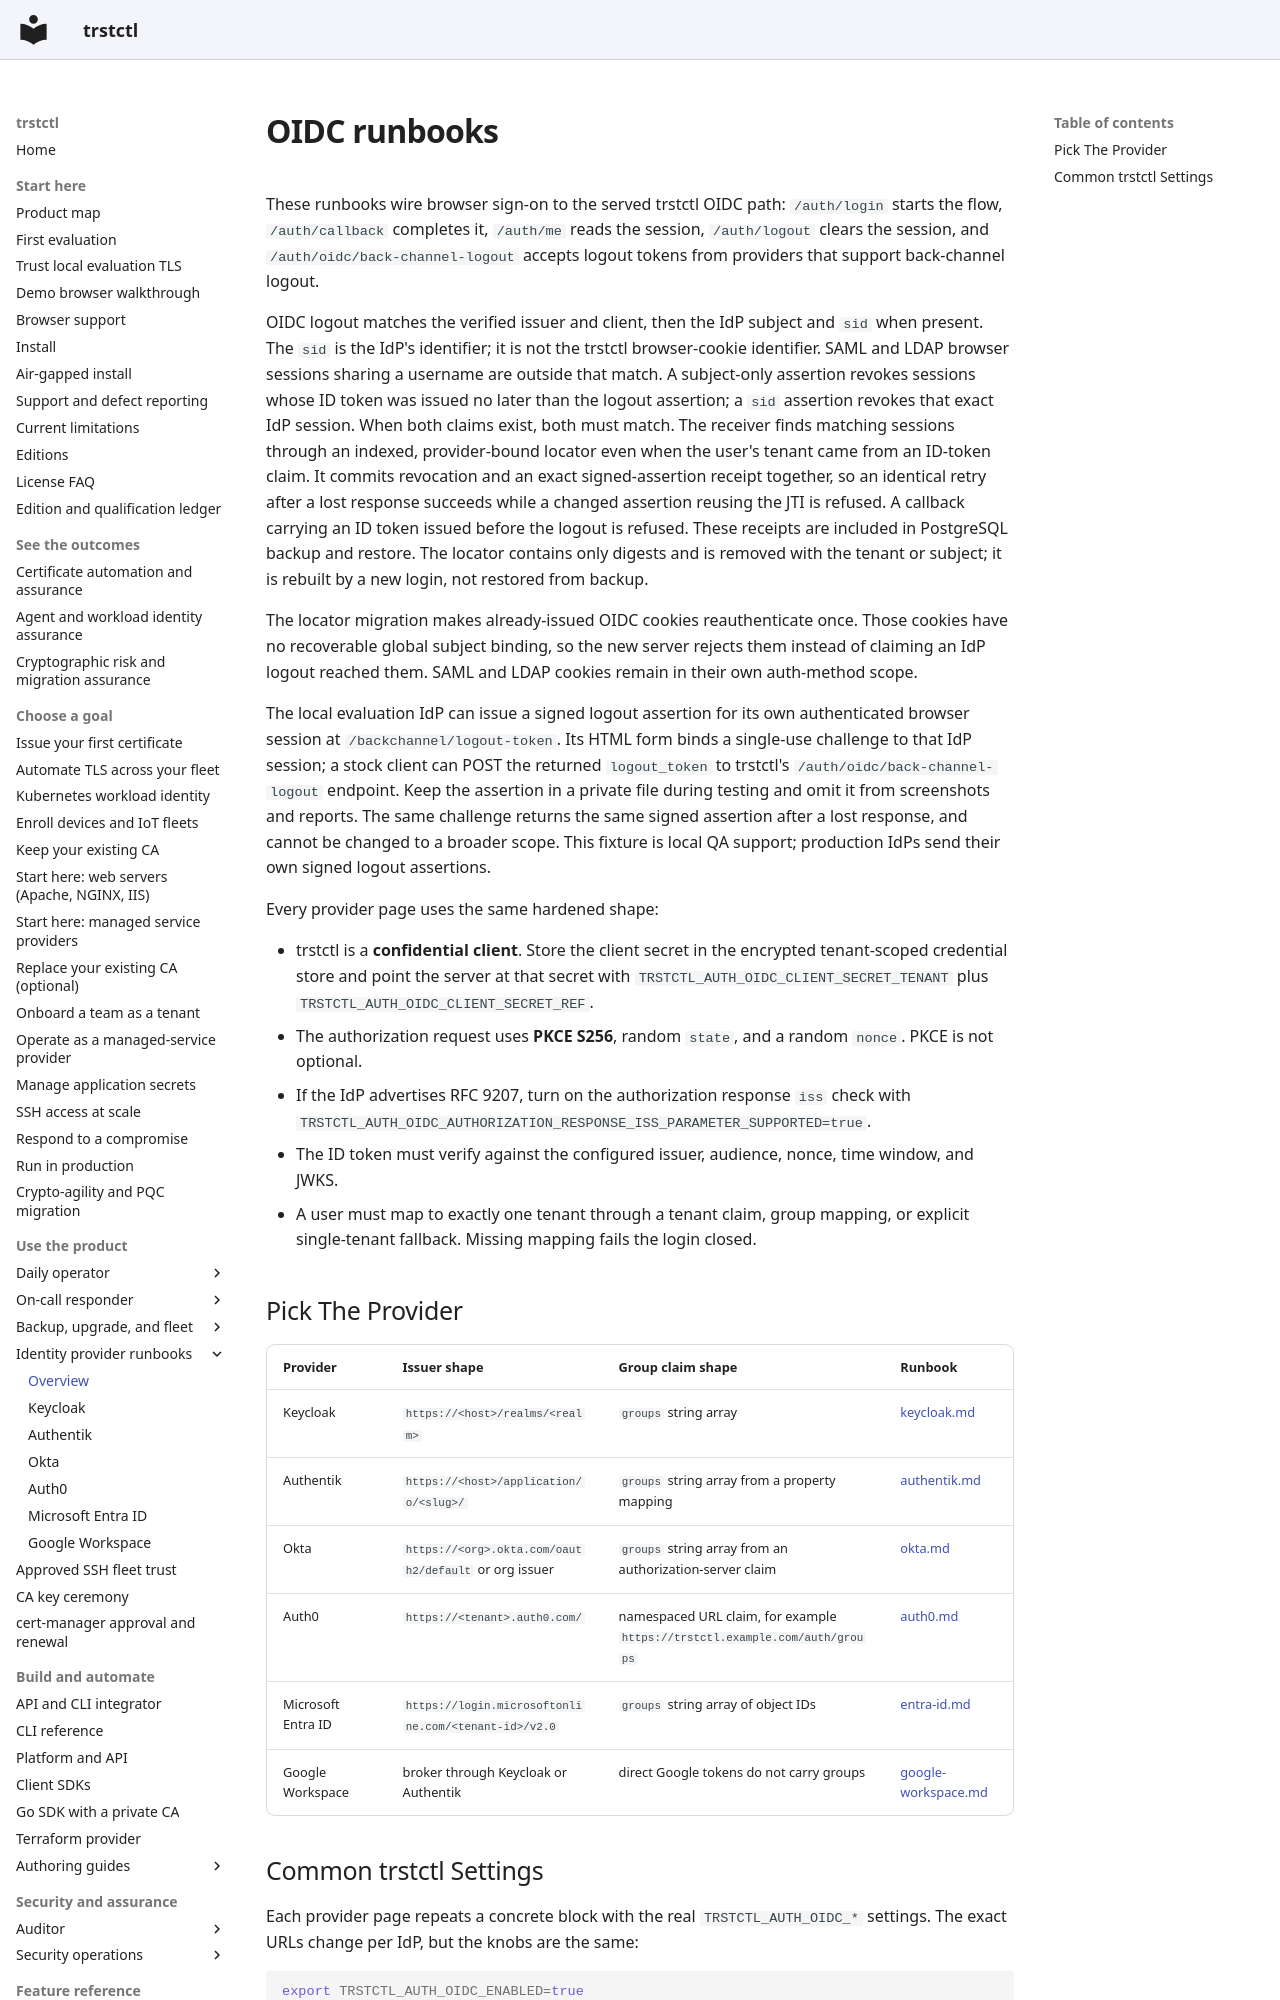

repository: ctlplne/trstctl · page: operator/oidc-runbooks/index.html · generator: mkdocs

# OIDC runbooks

These runbooks wire browser sign-on to the served trstctl OIDC path:
`/auth/login` starts the flow, `/auth/callback` completes it, `/auth/me` reads the
session, `/auth/logout` clears the session, and `/auth/oidc/back-channel-logout`
accepts logout tokens from providers that support back-channel logout.

OIDC logout matches the verified issuer and client, then the IdP subject and
`sid` when present. The `sid` is the IdP's identifier; it is not the trstctl
browser-cookie identifier. SAML and LDAP browser sessions sharing a username
are outside that match. A subject-only assertion revokes sessions whose ID
token was issued no later than the logout assertion; a `sid` assertion revokes
that exact IdP session. When both claims exist, both must match. The receiver
finds matching sessions through an indexed, provider-bound locator even when
the user's tenant came from an ID-token claim. It commits revocation and an
exact signed-assertion receipt together, so an identical retry after a lost
response succeeds while a changed assertion reusing the JTI is refused. A
callback carrying an ID token issued before the logout is refused. These
receipts are included in PostgreSQL backup and restore. The locator contains
only digests and is removed with the tenant or subject; it is rebuilt by a
new login, not restored from backup.

The locator migration makes already-issued OIDC cookies reauthenticate once.
Those cookies have no recoverable global subject binding, so the new server
rejects them instead of claiming an IdP logout reached them. SAML and LDAP
cookies remain in their own auth-method scope.

The local evaluation IdP can issue a signed logout assertion for its own
authenticated browser session at `/backchannel/logout-token`. Its HTML form
binds a single-use challenge to that IdP session; a stock client can POST the
returned `logout_token` to trstctl's `/auth/oidc/back-channel-logout` endpoint.
Keep the assertion in a private file during testing and omit it from screenshots
and reports. The same challenge returns the same signed assertion after a lost
response, and cannot be changed to a broader scope. This fixture is local QA
support; production IdPs send their own signed logout assertions.

Every provider page uses the same hardened shape:

- trstctl is a **confidential client**. Store the client secret in the encrypted
  tenant-scoped credential store and point the server at that secret with
  `TRSTCTL_AUTH_OIDC_CLIENT_SECRET_TENANT` plus
  `TRSTCTL_AUTH_OIDC_CLIENT_SECRET_REF`.
- The authorization request uses **PKCE S256**, random `state`, and a random
  `nonce`. PKCE is not optional.
- If the IdP advertises RFC 9207, turn on the authorization response `iss` check
  with `TRSTCTL_AUTH_OIDC_AUTHORIZATION_RESPONSE_ISS_PARAMETER_SUPPORTED=true`.
- The ID token must verify against the configured issuer, audience, nonce, time
  window, and JWKS.
- A user must map to exactly one tenant through a tenant claim, group mapping, or
  explicit single-tenant fallback. Missing mapping fails the login closed.
